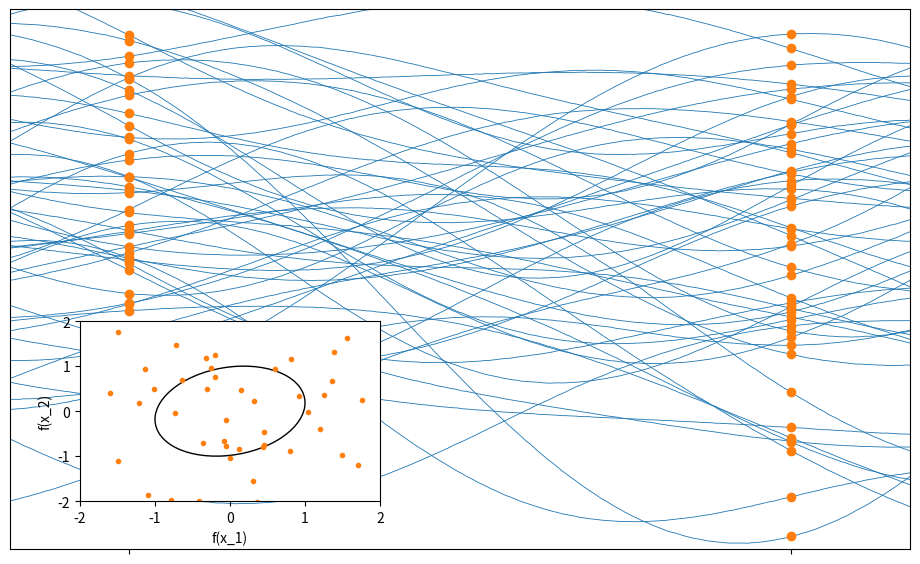

The matplotlib source for this figure: (Note: this script raises an exception after producing the figure.)
import numpy as np
import matplotlib.pyplot as plt
import matplotlib.animation as animation
import matplotlib
matplotlib.rcParams['figure.figsize'] = (10, 6)
from scipy.interpolate import interp1d
from matplotlib.patches import Ellipse

log_sigma2 = np.log(1.)
log_ls = np.log(0.8)

def k(X, log_sigma2, log_ls):
    X = X / np.exp(log_ls)
    X_sq = np.sum(np.square(X), 1)[:, None]
    sq_dist = X_sq + X_sq.T -2*np.matmul(X, X.T)
    return np.exp(log_sigma2 - 0.5 * sq_dist) + np.eye(X.shape[0]) * 1e-6

xx = np.linspace(-1, 1, 200)[:, None]
K = k(xx, log_sigma2=log_sigma2, log_ls=log_ls)
L = np.linalg.cholesky(K)
samples = np.dot(L, np.random.RandomState(0).randn(200, 50))
funcs = [interp1d(xx.flatten(), s) for s in samples.T]
fig = plt.figure()
main_ax = fig.add_axes([0.05, 0.05, 0.9, 0.9])
main_ax.set_xlim(-1, 1)
main_ax.set_ylim(-3, 2)
little_ax = fig.add_axes([0.12, 0.13, 0.3, 0.3])
main_ax.set_xticks([0, 0])
main_ax.set_xticklabels(['x_1', 'x_2'])
main_ax.set_yticks([])
little_ax.set_xlabel('f(x_1)')
little_ax.set_ylabel('f(x_2)')
little_ax.set_xlim(-2, 2)
little_ax.set_ylim(-2, 2)
lines = main_ax.plot(xx, samples, 'C0', lw=.6)
points, = main_ax.plot(0, 0, 'C1o')
points2, = main_ax.plot(0, 0, 'C1o')
points3, = little_ax.plot(0, 0, 'C1o', ms=3)
ell = Ellipse(xy=(0, 0), width=0., height=0., angle=0.)
ell.set_facecolor('none')
ell.set_edgecolor('k')
little_ax.add_artist(ell)
 

def interpolate(x_start, x_end, i, num_iter, loop=False):
    fac = 2 * np.pi if loop else np.pi
    alpha = np.cos(fac * float(i) / float(num_iter-1)) / 2 + .5
    return x_start * alpha + (1-alpha) * x_end

def init():
    return lines + [points, points2, points3, ell]

def animate(i):
    # get the x1, x2 locations:
    x1 = interpolate(0, -1, i, 100)
    x2 = -x1
    fx1 = [fi(x1) for fi in funcs]
    fx2 = [fi(x2) for fi in funcs]
    main_ax.set_xticks([x1, x2])
    points.set_xdata([x1] * 50)
    points.set_ydata(fx1)
    points2.set_xdata([x2] * 50)
    points2.set_ydata(fx2)
    points3.set_xdata(fx1)
    points3.set_ydata(fx2)

    K = k(np.array([x1, x2])[:, None], log_sigma2=log_sigma2, log_ls=log_ls)
    eigenvalues, eigenvectors = np.linalg.eigh(K)
    ell.width = np.sqrt(eigenvalues[0])*2
    ell.height = np.sqrt(eigenvalues[1])*2
    ell.angle = np.rad2deg(np.arccos(eigenvectors[0, 0]))
    ell.stale = True


    return lines + [points, points2, points3, ell]


ani = animation.FuncAnimation(
    fig, animate, init_func=init, interval=10, blit=False, save_count=300)

w = animation.ImageMagickWriter(fps=25)
ani.save('prior_samples_twopoints.gif', writer=w)
